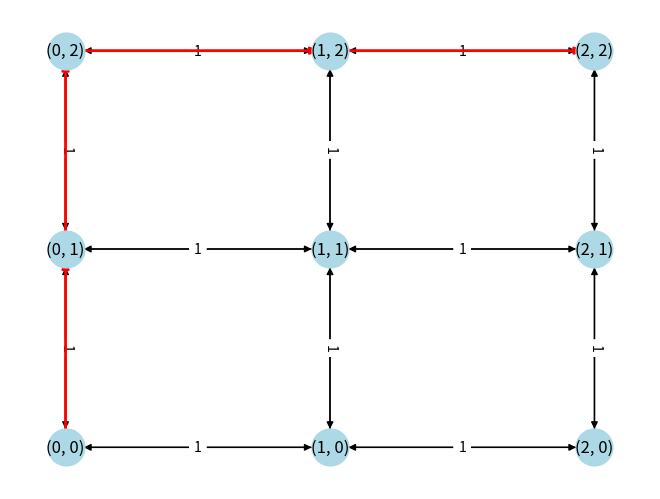

Reproduce this figure in Python.
import heapq
import networkx as nx
import matplotlib.pyplot as plt

class Node:
    def __init__(self, state, parent=None, g=0, h=0):
        self.state = state  # 当前节点所在位置
        self.parent = parent  # 父节点
        self.g = g  # 从起始节点到当前节点的实际代价
        self.h = h  # 从当前节点到目标节点的启发式估计代价（也称为启发式函数值）

# 优先级队列的比较方式
    def __lt__(self, other):
        return (self.g + self.h) < (other.g + other.h)

def heuristic(state, goal_state):
    # 曼哈顿距离启发式函数
    return abs(state[0] - goal_state[0]) + abs(state[1] - goal_state[1])

def astar(start_state, goal_state, successors):
    open_list = []
    closed_set = set()
    
    start_node = Node(start_state, None, 0, heuristic(start_state, goal_state))
    heapq.heappush(open_list, start_node)
    
    while open_list:
        current_node = heapq.heappop(open_list) # 取第一个节点
        current_state = current_node.state
        
        if current_state == goal_state:
            path = []
            while current_node:
                path.append(current_node.state)
                current_node = current_node.parent
            path.reverse()
            return path
        
        closed_set.add(current_state) # 已访问
        
        for next_state, cost in successors(current_state): # 访问相邻子节点
            if next_state in closed_set:
                continue
            
            g = current_node.g + cost
            h = heuristic(next_state, goal_state)
            next_node = Node(next_state, current_node, g, h) # 子节点
            
            if next_node in open_list:
                continue
            
            heapq.heappush(open_list, next_node) #所有子节点都进待选队列
    
    return None

# 示例：八数码问题
def successors(state):
    # 获取当前状态的后继状态及其转移代价
    successors = []
    for move in [(0, 1), (0, -1), (1, 0), (-1, 0)]:
        new_state = (state[0] + move[0], state[1] + move[1])
        if 0 <= new_state[0] < 3 and 0 <= new_state[1] < 3:
            successors.append((new_state, 1))  # 四个方向的移动代价均为1
    return successors

# 绘制路径
def plot_path(G, path):
    pos = {node: node for node in G.nodes()}  # 节点位置
    edge_labels = {(u, v): d['weight'] for u, v, d in G.edges(data=True)}  # 边权重
    nx.draw(G, pos, with_labels=True, node_size=700, node_color='lightblue')  # 绘制节点
    nx.draw_networkx_edge_labels(G, pos, edge_labels=edge_labels)  # 绘制边权重
    path_edges = [(path[i], path[i+1]) for i in range(len(path)-1)]  # 路径边集合
    nx.draw_networkx_edges(G, pos, edgelist=path_edges, edge_color='red', width=2.0)  # 绘制路径
    plt.show()

start_state = (0, 0)
goal_state = (2, 2)
path = astar(start_state, goal_state, successors)
print("A*算法找到的最短路径：", path)

# 创建有向图
G = nx.DiGraph()

# 添加节点和边
for i in range(3):
    for j in range(3):
        G.add_node((i, j))
for i in range(3):
    for j in range(3):
        for move in [(0, 1), (0, -1), (1, 0), (-1, 0)]:
            new_state = (i + move[0], j + move[1])
            if 0 <= new_state[0] < 3 and 0 <= new_state[1] < 3:
                G.add_edge((i, j), new_state, weight=1)

# 绘制路径
plot_path(G, path)
